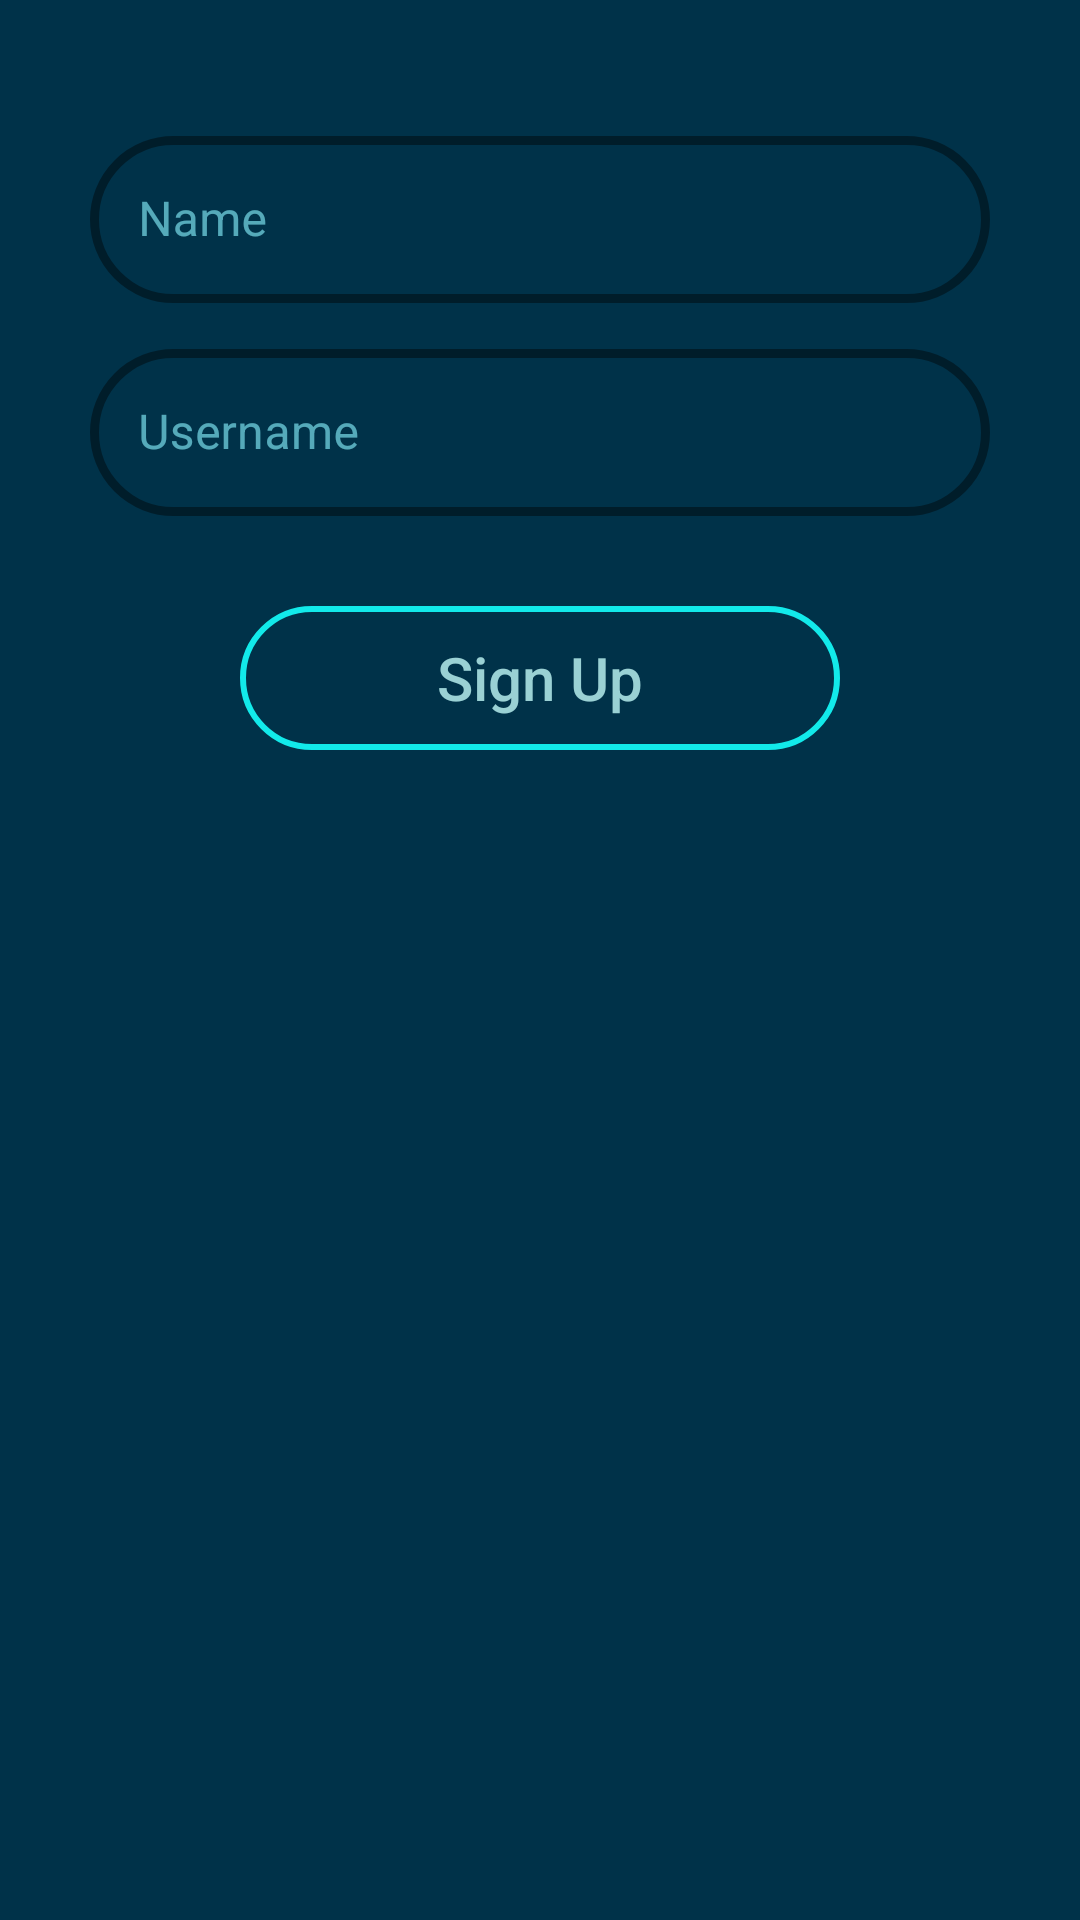

Android layout source for this screen:
<!-- AndroidManifest.xml: application theme Theme.QuotePad -->
<!-- res/layout/activity_user_sign_up.xml -->
<?xml version="1.0" encoding="utf-8"?>
<ScrollView xmlns:android="http://schemas.android.com/apk/res/android"
    xmlns:tools="http://schemas.android.com/tools"
    android:layout_width="match_parent"
    android:layout_height="match_parent"
    xmlns:app="http://schemas.android.com/apk/res-auto"
    android:background="@color/dark_shade"
    tools:context=".UserSignUpActivity">

    <RelativeLayout
        android:layout_width="match_parent"
        android:layout_height="match_parent">

        <LinearLayout
            android:id="@+id/layout_id"
            android:layout_width="match_parent"
            android:layout_height="wrap_content"
            android:defaultFocusHighlightEnabled="false"
            android:focusable="true"
            android:focusableInTouchMode="true"
            android:focusedByDefault="false"
            android:layout_marginTop="40dp"
            android:orientation="vertical"
            android:paddingHorizontal="30dp">

            <com.google.android.material.textfield.TextInputLayout
                android:id="@+id/sign_up_name"
                style="@style/Widget.MaterialComponents.TextInputLayout.OutlinedBox"
                android:layout_width="match_parent"
                android:layout_height="wrap_content"
                android:hint="Name"
                android:paddingBottom="10dp"
                android:textColorHint="#9f88F4FF"
                app:boxCornerRadiusBottomEnd="100dp"
                app:boxCornerRadiusBottomStart="100dp"
                app:boxCornerRadiusTopEnd="100dp"
                app:boxCornerRadiusTopStart="100dp"
                app:boxStrokeColor="@color/teal_700"
                app:boxStrokeWidth="3dp"
                app:boxStrokeWidthFocused="4dp"
                app:endIconMode="clear_text"
                app:endIconTint="#88f4ff"
                app:hintTextColor="@color/teal_700"
                app:startIconDrawable="@drawable/ic_outline_person_24"
                app:startIconTint="@color/main_color">

                <com.google.android.material.textfield.TextInputEditText
                    android:layout_width="match_parent"
                    android:layout_height="wrap_content"
                    android:inputType="text"
                    android:textAllCaps="true"
                    android:textAlignment="center"
                    android:textColor="#88F4FF" />

            </com.google.android.material.textfield.TextInputLayout>

            <com.google.android.material.textfield.TextInputLayout
                android:id="@+id/sign_up_username"
                style="@style/Widget.MaterialComponents.TextInputLayout.OutlinedBox"
                android:layout_width="match_parent"
                android:layout_height="wrap_content"
                android:hint="Username"
                android:paddingBottom="10dp"
                android:textColorHint="#9f88F4FF"
                app:boxCornerRadiusBottomEnd="100dp"
                app:boxCornerRadiusBottomStart="100dp"
                app:boxCornerRadiusTopEnd="100dp"
                app:boxCornerRadiusTopStart="100dp"
                app:boxStrokeColor="@color/teal_700"
                app:boxStrokeWidth="3dp"
                app:boxStrokeWidthFocused="4dp"
                app:endIconMode="clear_text"
                app:endIconTint="#88f4ff"
                app:hintTextColor="@color/teal_700"
                app:startIconDrawable="@drawable/ic_baseline_person_pin_24"
                app:startIconTint="@color/main_color">

                <com.google.android.material.textfield.TextInputEditText
                    android:layout_width="match_parent"
                    android:layout_height="wrap_content"
                    android:inputType="text"
                    android:textAlignment="center"
                    android:textColor="#88F4FF" />

            </com.google.android.material.textfield.TextInputLayout>

            <androidx.appcompat.widget.AppCompatButton
                android:id="@+id/sign_up_btn"
                android:layout_width="match_parent"
                android:layout_height="wrap_content"
                android:layout_gravity="bottom|center"
                android:background="@drawable/rounded_box_stroke"
                android:text="Sign Up"
                android:layout_marginHorizontal="50dp"
                android:layout_marginVertical="20dp"
                android:textAlignment="center"
                android:textAllCaps="false"
                android:textColor="@color/light_accent"
                android:textSize="20sp" />

            <ProgressBar
                android:id="@+id/sign_up_progress_bar"
                android:layout_width="wrap_content"
                android:layout_margin="50dp"
                android:visibility="invisible"
                android:layout_height="wrap_content"
                android:layout_gravity="center"/>

        </LinearLayout>

    </RelativeLayout>

</ScrollView>
<!-- resources referenced by this layout -->
<resources>
  <color name="dark_shade">#003249</color>
  <color name="light_accent">#9ad1d4</color>
  <color name="main_color">#12eaea</color>
  <color name="teal_700">#88f8ff</color>
  <!-- drawable rounded_box_stroke (drawable) -->
  <?xml version="1.0" encoding="utf-8"?>
  <selector xmlns:android="http://schemas.android.com/apk/res/android" >
      <item android:state_pressed="true" >
          <shape android:shape="rectangle"  >
              <corners android:radius="100dp" />
              <stroke android:width="2dip" android:color="@color/light_shade" />
              <gradient android:angle="-90" android:color="@color/light_accent"  />
          </shape>
      </item>
      <item android:state_focused="true">
          <shape android:shape="rectangle"  >
              <corners android:radius="100dp" />
              <stroke android:width="2dip" android:color="@color/light_accent" />
              <solid android:color="@color/light_shade"/>
          </shape>
      </item>
      <item >
          <shape android:shape="rectangle"  >
              <corners android:radius="100dp" />
              <stroke android:width="2dip" android:color="@color/main_color" />
              <gradient android:angle="-90" android:startColor="#00000000" android:endColor="#00000000" />
          </shape>
      </item>
  </selector>
  <style name="Theme.QuotePad" parent="Theme.MaterialComponents.DayNight.NoActionBar">
          
          <item name="colorPrimary">@color/purple_500</item>
          <item name="colorPrimaryVariant">@color/purple_700</item>
          <item name="colorOnPrimary">@color/white</item>
          
          <item name="colorSecondary">@color/teal_200</item>
          <item name="colorSecondaryVariant">@color/teal_700</item>
          <item name="colorOnSecondary">@color/black</item>
          
          <item name="android:statusBarColor" tools:targetApi="l">?attr/colorPrimaryVariant</item>
          
          <item name="android:windowNoTitle">true</item>
          <item name="android:windowActionBar">false</item>
          <item name="android:windowFullscreen">true</item>
      </style>
  <color name="light_shade">#ede7e3</color>
  <color name="purple_500">#273759</color>
  <color name="purple_700">#2D3F66</color>
  <color name="white">#FFFFFFFF</color>
  <color name="teal_200">#447C80</color>
  <color name="black">#FF000000</color>
</resources>
